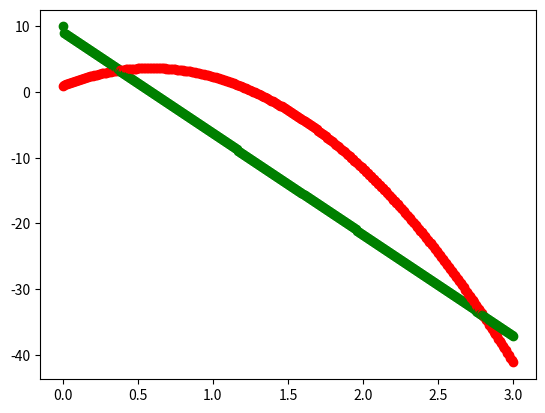
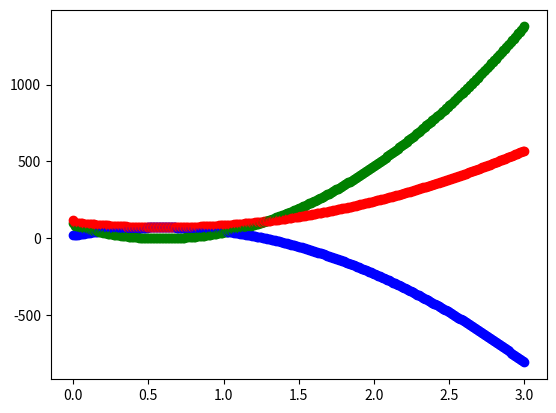

Write the Python code that produced these figures, in order.
#caida libre con rozamiento 2

import matplotlib.pyplot as plt
import math as ma
dt = 0.01
x=1 # los valores de xinicial, de v inicial, y de a inicial los pondrá usted, de acuerdo al caso a simular.
v=10
k=20  
m=2
a=-(k/m)*v
t=0
theta=30
vx=v*ma.cos(theta)
vy=v*ma.sin(theta) 
g=9.8
Epg=0
while t<3: #// aquí podría ir cualquier evaluacion de condicion final.
    plt.figure(1)
    plt.plot(t,x,"ro")
    plt.plot(t, v, "go")
    
    Ec=0.5*m*v**2
    Epg=m*g*x    
    Em=Ec+Epg
    plt.figure(2)
    plt.plot(t,Epg,"bo")
    plt.plot(t,Ec,"go")
    plt.plot(t,Em,"ro")    
    
   # print (t, x)
    v = v+a*dt
    x=x+v*dt #valor es igual al valor derivado*dt
    a = -(k/m)*vx #si el movimiento es una caida libre o un tiro vertical, la aceleración no se modificará.
    t = t+dt
        

plt.figure(1)
plt.show()
plt.figure(2)
plt.show()

